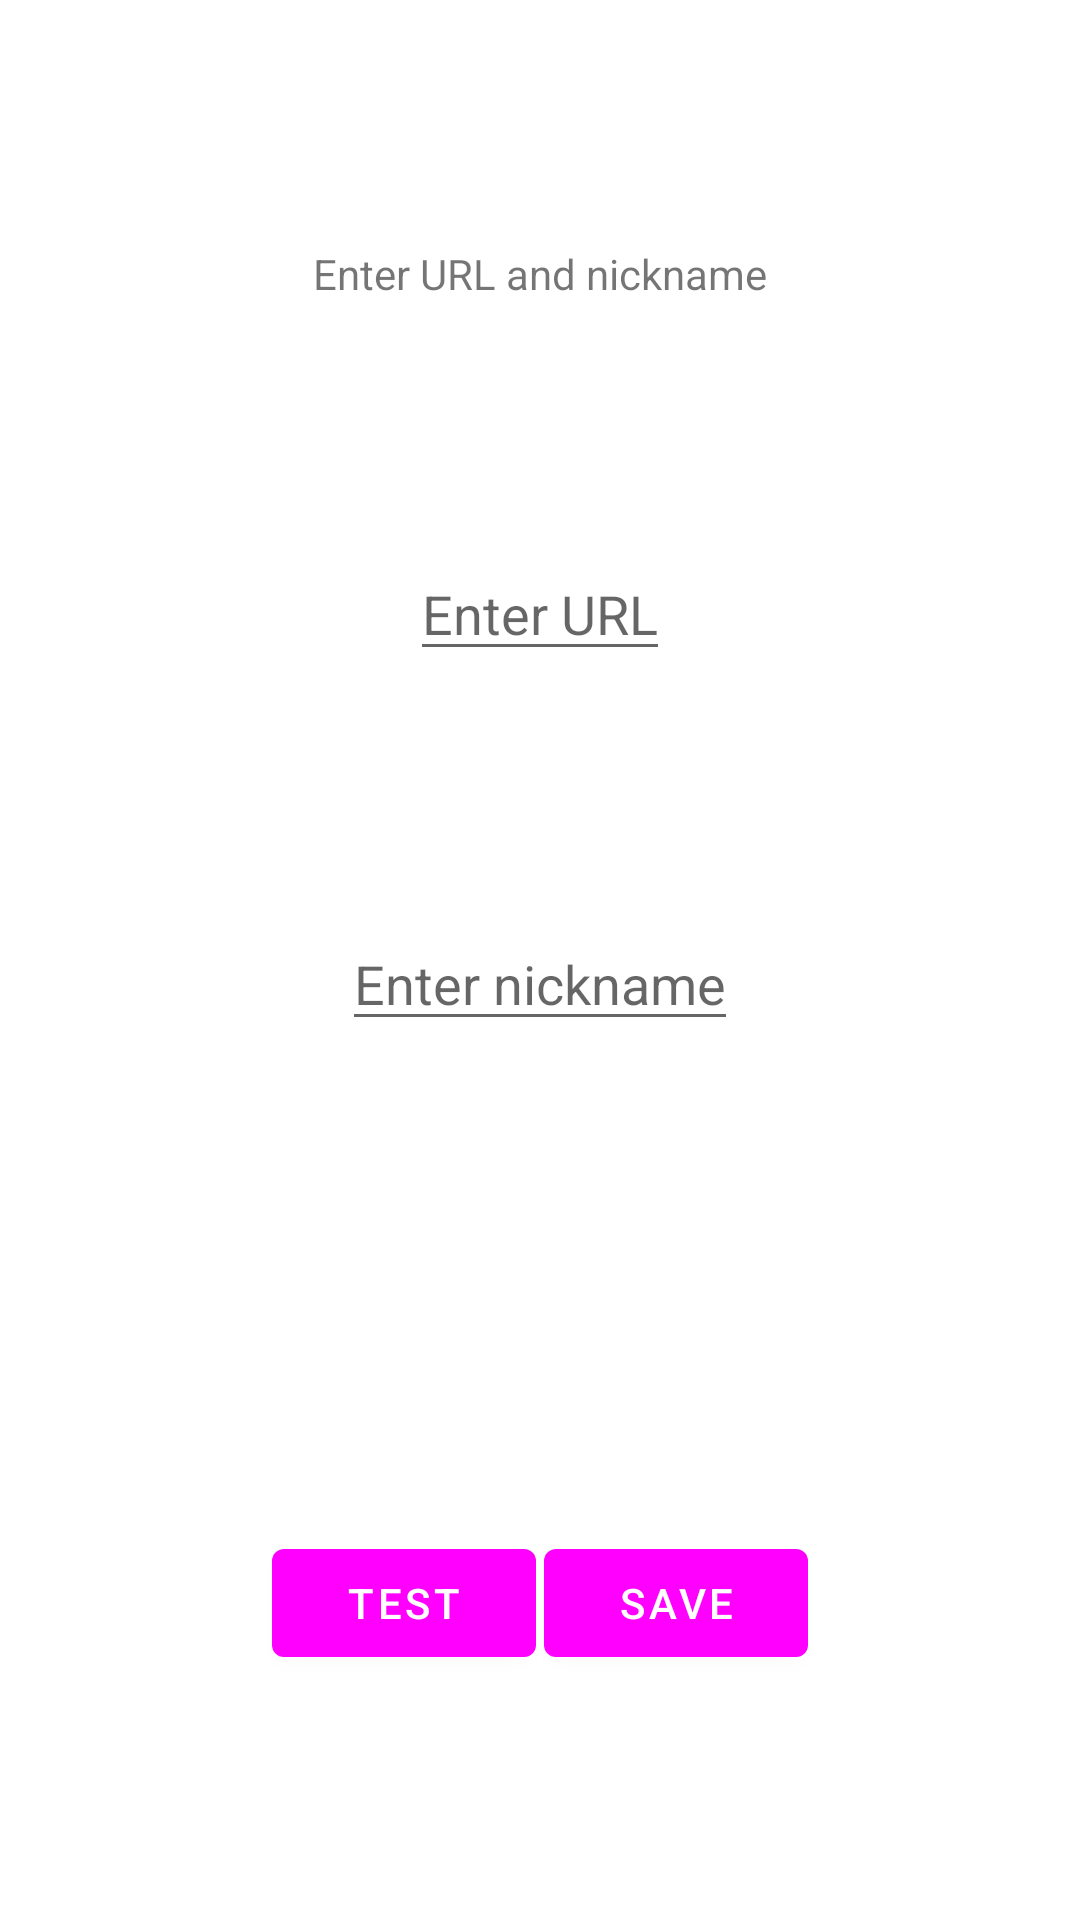

Here is an Android app screen rendered from its layout file. Give the layout XML and the strings, colors and styles it references.
<!-- AndroidManifest.xml: application theme Theme.WebcamImageCapture -->
<!-- res/layout/fragment_second.xml -->
<?xml version="1.0" encoding="utf-8"?>
<androidx.constraintlayout.widget.ConstraintLayout xmlns:android="http://schemas.android.com/apk/res/android"
    xmlns:app="http://schemas.android.com/apk/res-auto"
    xmlns:tools="http://schemas.android.com/tools"
    android:layout_width="match_parent"
    android:layout_height="match_parent"
    tools:context=".SecondFragment">

    <TextView
        android:id="@+id/textview_second"
        android:layout_width="wrap_content"
        android:layout_height="wrap_content"
        android:text="@string/enter_url_and_nickname"
        app:layout_constraintBottom_toTopOf="@id/editttext_second_url"
        app:layout_constraintEnd_toEndOf="parent"
        app:layout_constraintStart_toStartOf="parent"
        app:layout_constraintTop_toTopOf="parent" />

    <EditText
        android:id="@+id/editttext_second_url"
        android:layout_width="wrap_content"
        android:layout_height="wrap_content"
        android:autofillHints="http://"
        android:hint="@string/enter_url"
        android:inputType="textUri|textMultiLine"
        app:layout_constraintBottom_toTopOf="@id/editttext_second_nickname"
        app:layout_constraintEnd_toEndOf="parent"
        app:layout_constraintStart_toStartOf="parent"
        app:layout_constraintTop_toBottomOf="@id/textview_second" />

    <EditText
        android:id="@+id/editttext_second_nickname"
        android:layout_width="wrap_content"
        android:layout_height="wrap_content"
        android:autofillHints="http://"
        android:hint="@string/enter_nickname"
        android:inputType="textUri|textMultiLine"
        app:layout_constraintBottom_toTopOf="@id/image_capture_test"
        app:layout_constraintEnd_toEndOf="parent"
        app:layout_constraintStart_toStartOf="parent"
        app:layout_constraintTop_toBottomOf="@id/editttext_second_url" />

    <ImageView
        android:id="@+id/image_capture_test"
        android:layout_width="wrap_content"
        android:layout_height="wrap_content"
        android:contentDescription="@string/imagecapture"
        app:layout_constraintTop_toBottomOf="@id/editttext_second_nickname"
        app:layout_constraintStart_toStartOf="parent"
        app:layout_constraintEnd_toEndOf="parent"
        app:layout_constraintBottom_toTopOf="@id/button_second_save" />

    <Button
        android:id="@+id/button_second_test"
        android:layout_width="wrap_content"
        android:layout_height="wrap_content"
        android:text="@string/test"
        app:layout_constraintBottom_toBottomOf="parent"
        app:layout_constraintEnd_toEndOf="@id/button_second_save"
        app:layout_constraintStart_toStartOf="parent"
        app:layout_constraintTop_toBottomOf="@id/image_capture_test" />

    <Button
        android:id="@+id/button_second_save"
        android:layout_width="wrap_content"
        android:layout_height="wrap_content"
        android:text="@string/save"
        app:layout_constraintBottom_toBottomOf="parent"
        app:layout_constraintEnd_toEndOf="parent"
        app:layout_constraintStart_toStartOf="@id/button_second_test"
        app:layout_constraintTop_toBottomOf="@id/image_capture_test" />

</androidx.constraintlayout.widget.ConstraintLayout>
<!-- resources referenced by this layout -->
<resources>
  <string name="enter_nickname">Enter nickname</string>
  <string name="enter_url">Enter URL</string>
  <string name="enter_url_and_nickname">Enter URL and nickname</string>
  <string name="imagecapture">imageCapture</string>
  <string name="save">Save</string>
  <string name="test">Test</string>
  <style name="Theme.WebcamImageCapture" parent="Theme.MaterialComponents.DayNight.DarkActionBar">
          
          <item name="colorPrimary">@color/blue</item>
          <item name="colorPrimaryVariant">@color/blue</item>
          <item name="colorOnPrimary">@color/white</item>
          
          <item name="colorSecondary">@color/teal_200</item>
          <item name="colorSecondaryVariant">@color/teal_700</item>
          <item name="colorOnSecondary">@color/black</item>
          
          <item name="android:statusBarColor">?attr/colorPrimaryVariant</item>
          
      </style>
  <!-- not gathered from this repository: default colours our renderer supplied (Android Studio template values) -->
  <color name="teal_200">#FF03DAC5</color>
  <color name="teal_700">#FF018786</color>
  <color name="black">#FF000000</color>
  <color name="white">#FFFFFFFF</color>
</resources>
